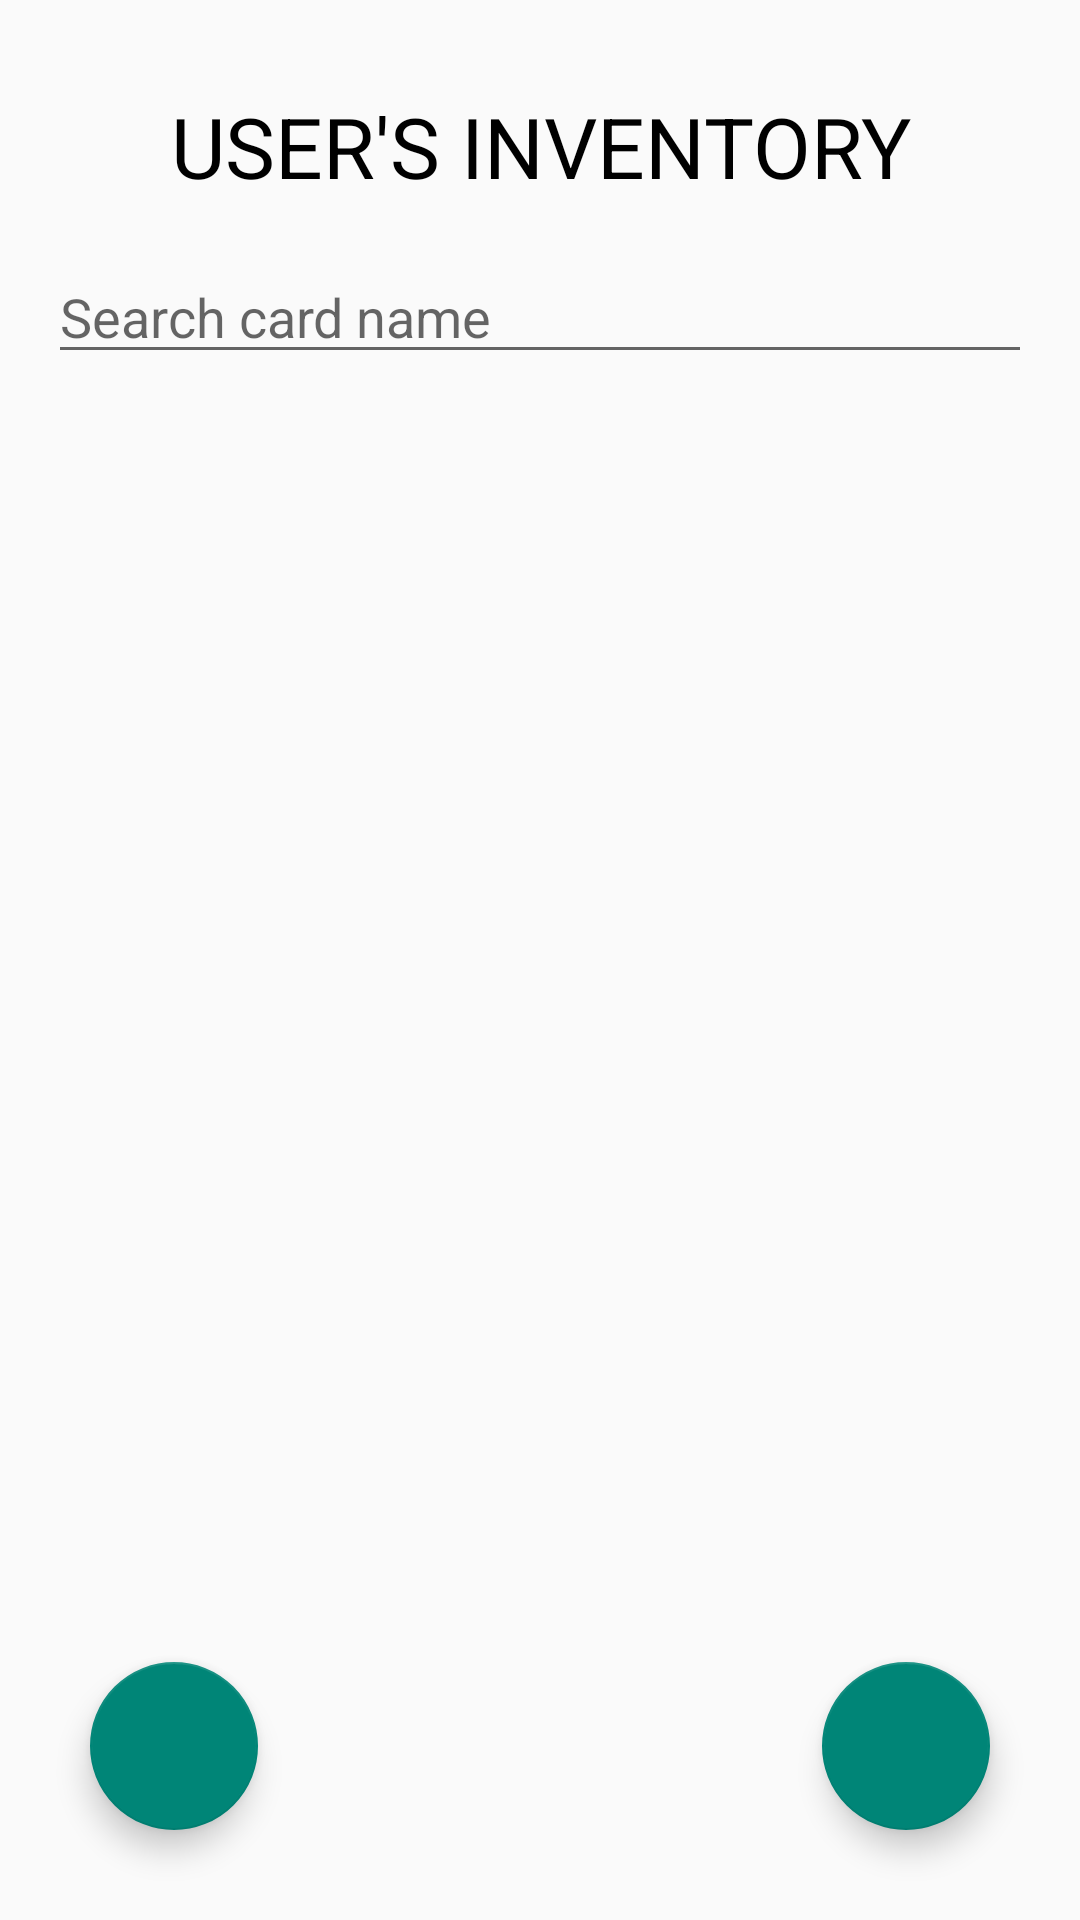

Here is an Android app screen rendered from its layout file. Give the layout XML and the strings, colors and styles it references.
<!-- AndroidManifest.xml: application theme Theme.AppCompat.Light.NoActionBar -->
<!-- res/layout/fragment_user_inv.xml -->
<?xml version="1.0" encoding="utf-8"?>
<RelativeLayout xmlns:android="http://schemas.android.com/apk/res/android"
    android:layout_width="match_parent"
    android:layout_height="match_parent">

    <TextView
        android:layout_width="match_parent"
        android:layout_height="wrap_content"
        android:id="@+id/tv_userinventory"
        android:text="USER'S INVENTORY"
        android:textAlignment="center"
        android:textColor="@color/black"
        android:textSize="28dp"
        android:layout_marginTop="30dp"
        />

    <EditText
        android:id="@+id/et_user_inv"
        android:layout_width="match_parent"
        android:layout_height="wrap_content"
        android:layout_margin="16dp"
        android:layout_below="@id/tv_userinventory"
        android:hint="Search card name"/>

    <androidx.recyclerview.widget.RecyclerView
        android:layout_width="match_parent"
        android:layout_height="wrap_content"
        android:layout_below="@id/et_user_inv"
        android:layout_marginTop="20dp"
        android:id="@+id/rv_userlist"
        android:layout_marginHorizontal="20dp"
        />

    <com.google.android.material.floatingactionbutton.FloatingActionButton
        android:id="@+id/fab_inv_add"
        android:layout_width="wrap_content"
        android:layout_height="wrap_content"
        android:background="@color/design_default_color_primary"
        android:src="@drawable/ic_add"
        android:layout_alignParentBottom="true"
        android:layout_alignParentRight="true"
        android:layout_margin="30dp"/>

    <com.google.android.material.floatingactionbutton.FloatingActionButton
        android:id="@+id/fab_inv_save"
        android:layout_width="wrap_content"
        android:layout_height="wrap_content"
        android:src="@drawable/ic_save"
        android:layout_alignParentBottom="true"
        android:layout_alignParentLeft="true"
        android:layout_margin="30dp"/>

</RelativeLayout>
<!-- resources referenced by this layout -->
<resources>
  <color name="black">#FF000000</color>
</resources>
